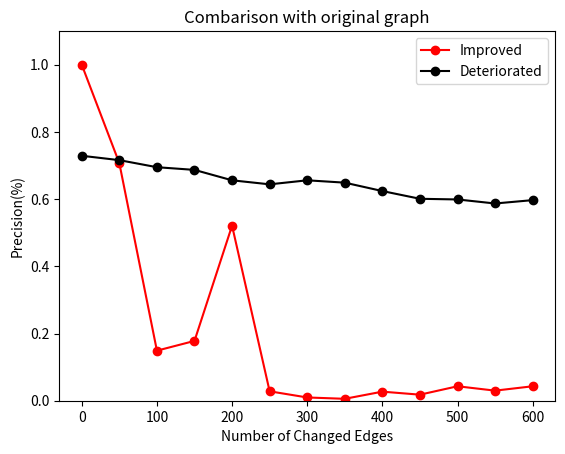

This chart was generated by the following Python code:
import matplotlib.pyplot as plt


c = [0, 50, 100, 150, 200, 250, 300, 350, 400, 450, 500, 550, 600]
rl = [0.846,0.823,0.786,0.734,0.775,0.707,0.709,0.728,0.694,0.663,0.66,0.663,0.623]

prr = [0.729,0.716,0.695,0.687,0.656,0.644,0.656,0.649,0.624,0.601,0.599,0.587,0.597]
rll = [0.878,0.851,0.832,0.819,0.794,0.755,0.773,0.784,0.739,0.723,0.723,0.700,0.706]
mj = [346,349,352,356,358,364,362,360,362,371,371,364,372]

ippr = [1.0,0.707,0.149,0.178,0.521,0.028,0.0097,0.0057,0.027,0.018,0.043,0.03,0.043]
irll = [1.0,0.698,0.141,0.185,0.484,0.026,0.016,0.0084,0.041,0.028,0.048,0.032,0.047]

mj = [(1-(i/491))*100 for  i in mj]
genetic = [18.7]*len(c)

plt.plot(c,ippr,marker = 'o', color = 'red',label = 'Improved')
plt.plot(c,prr,marker = 'o', color = 'black',label='Deteriorated')
plt.legend()
plt.ylim(0,1.1)

plt.title('Combarison with original graph')

plt.xlabel('Number of Changed Edges')

plt.ylabel('Precision(%)')


plt.show()

